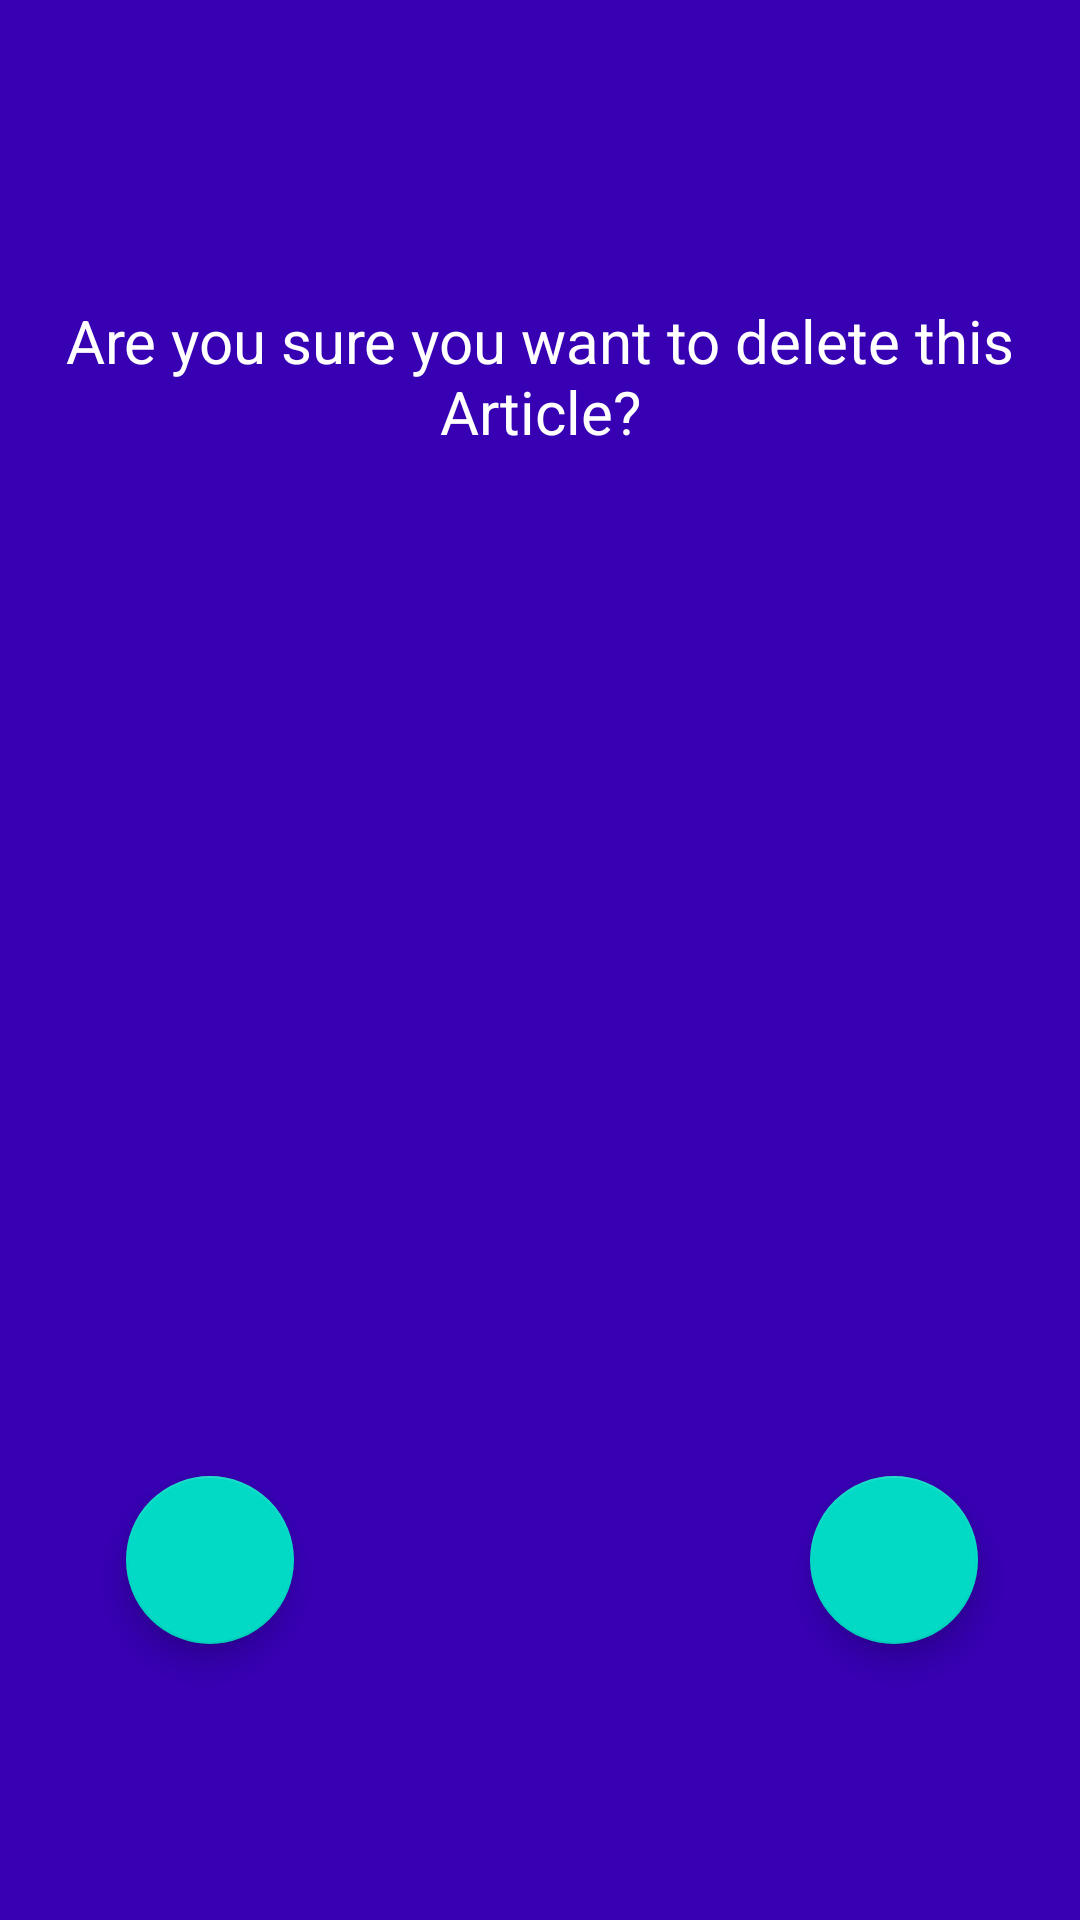

Produce the Android XML layout that renders to this screen, including the resource entries it uses.
<!-- AndroidManifest.xml: application theme AppTheme -->
<!-- res/layout/activity_pop_delete.xml -->
<?xml version="1.0" encoding="utf-8"?>
<androidx.appcompat.widget.LinearLayoutCompat xmlns:android="http://schemas.android.com/apk/res/android"
    xmlns:tools="http://schemas.android.com/tools"
    xmlns:app="http://schemas.android.com/apk/res-auto"
    android:layout_width="match_parent"
    android:layout_height="match_parent"
    android:background="@color/design_default_color_primary_dark"
    android:orientation="vertical"
    tools:context=".model.PopActivity">
    <LinearLayout
        android:layout_width="match_parent"
        android:layout_height="match_parent"
        android:orientation="vertical">


        <TextView
            android:id="@+id/confirmation_created"
            android:layout_width="wrap_content"
            android:layout_height="wrap_content"
            android:layout_gravity="center"
            android:layout_marginTop="100dp"
            android:gravity="center"
            android:text="Are you sure you want to delete this Article?"
            android:textColor="#ffffff"
            android:textSize="20sp" />


        <RelativeLayout
            android:layout_width="match_parent"
            android:layout_height="match_parent">

            <com.google.android.material.floatingactionbutton.FloatingActionButton
                android:id="@+id/closeButton"
                android:layout_width="70dp"
                android:layout_height="wrap_content"
                android:layout_alignParentEnd="true"
                android:layout_alignParentRight="true"
                android:layout_alignParentBottom="true"
                android:layout_marginEnd="262dp"
                android:layout_marginRight="262dp"
                android:layout_marginBottom="92dp"
                android:baselineAlignBottom="false"
                android:clickable="true"
                android:focusable="true"
                app:srcCompat="@drawable/ic_close_black_24dp" />

            <com.google.android.material.floatingactionbutton.FloatingActionButton
                android:id="@+id/acceptButton"
                android:layout_width="wrap_content"
                android:layout_height="wrap_content"
                android:layout_alignParentStart="true"
                android:layout_alignParentLeft="true"
                android:layout_alignParentBottom="true"
                android:layout_marginStart="270dp"
                android:layout_marginLeft="270dp"
                android:layout_marginBottom="92dp"
                android:clickable="true"
                android:focusable="true"
                app:srcCompat="@drawable/ic_oki" />
        </RelativeLayout>

    </LinearLayout>



</androidx.appcompat.widget.LinearLayoutCompat>
<!-- resources referenced by this layout -->
<resources>
  <style name="AppTheme" parent="Theme.AppCompat.Light.DarkActionBar">
          
          <item name="colorPrimary">@color/colorPrimary</item>
          <item name="colorPrimaryDark">@color/colorPrimaryDark</item>
          <item name="colorAccent">@color/colorAccent</item>
      </style>
  <!-- not gathered from this repository: default colours our renderer supplied (Android Studio template values) -->
  <color name="colorPrimary">#FF6200EE</color>
  <color name="colorPrimaryDark">#FF3700B3</color>
  <color name="colorAccent">#FF03DAC5</color>
</resources>
